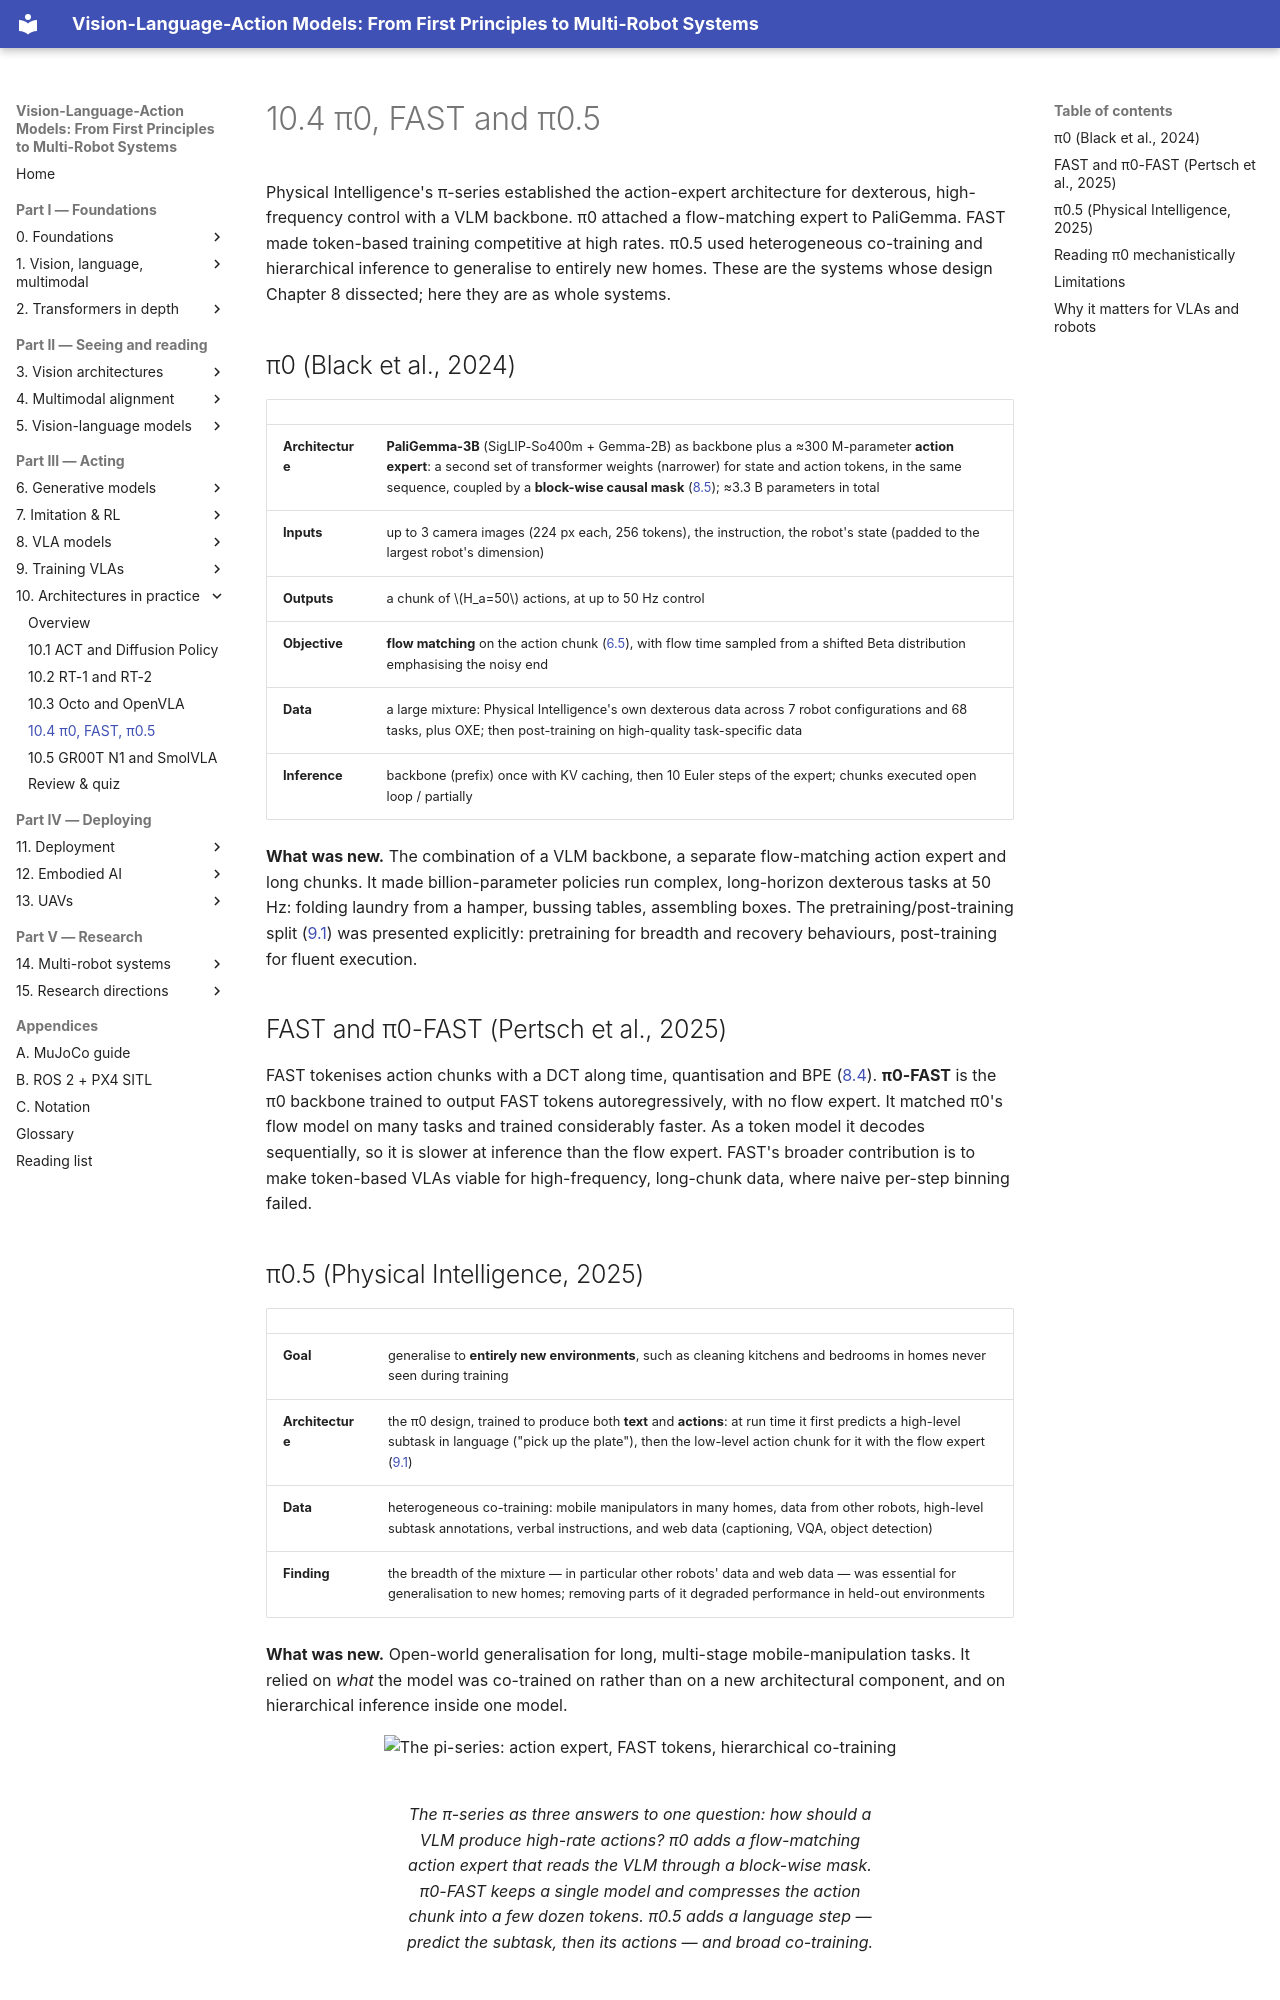

repository: invidia0/mr-vlas · page: chapters/10-case-studies/pi0.html · generator: mkdocs

# 10.4 π0, FAST and π0.5

Physical Intelligence's π-series established the action-expert architecture for dexterous, high-frequency control with a VLM backbone. π0 attached a flow-matching expert to PaliGemma. FAST made token-based training competitive at high rates. π0.5 used heterogeneous co-training and hierarchical inference to generalise to entirely new homes. These are the systems whose design Chapter 8 dissected; here they are as whole systems.

## π0 (Black et al., 2024)

| | |
|---|---|
| **Architecture** | **PaliGemma-3B** (SigLIP-So400m + Gemma-2B) as backbone plus a ≈300 M-parameter **action expert**: a second set of transformer weights (narrower) for state and action tokens, in the same sequence, coupled by a **block-wise causal mask** ([8.5](../08-vla/action-experts.md#1-shared-attention-with-a-block-wise-mask-0)); ≈3.3 B parameters in total |
| **Inputs** | up to 3 camera images (224 px each, 256 tokens), the instruction, the robot's state (padded to the largest robot's dimension) |
| **Outputs** | a chunk of $H_a=50$ actions, at up to 50 Hz control |
| **Objective** | **flow matching** on the action chunk ([6.5](../06-generative/flow-matching.md)), with flow time sampled from a shifted Beta distribution emphasising the noisy end |
| **Data** | a large mixture: Physical Intelligence's own dexterous data across 7 robot configurations and 68 tasks, plus OXE; then post-training on high-quality task-specific data |
| **Inference** | backbone (prefix) once with KV caching, then 10 Euler steps of the expert; chunks executed open loop / partially |

**What was new.** The combination of a VLM backbone, a separate flow-matching action expert and long chunks. It made billion-parameter policies run complex, long-horizon dexterous tasks at 50 Hz: folding laundry from a hamper, bussing tables, assembling boxes. The pretraining/post-training split ([9.1](../09-training/stages.md)) was presented explicitly: pretraining for breadth and recovery behaviours, post-training for fluent execution.

## FAST and π0-FAST (Pertsch et al., 2025)

FAST tokenises action chunks with a DCT along time, quantisation and BPE ([8.4](../08-vla/action-tokens.md#fast-compress-the-chunk-before-tokenising)). **π0-FAST** is the π0 backbone trained to output FAST tokens autoregressively, with no flow expert. It matched π0's flow model on many tasks and trained considerably faster. As a token model it decodes sequentially, so it is slower at inference than the flow expert. FAST's broader contribution is to make token-based VLAs viable for high-frequency, long-chunk data, where naive per-step binning failed.
